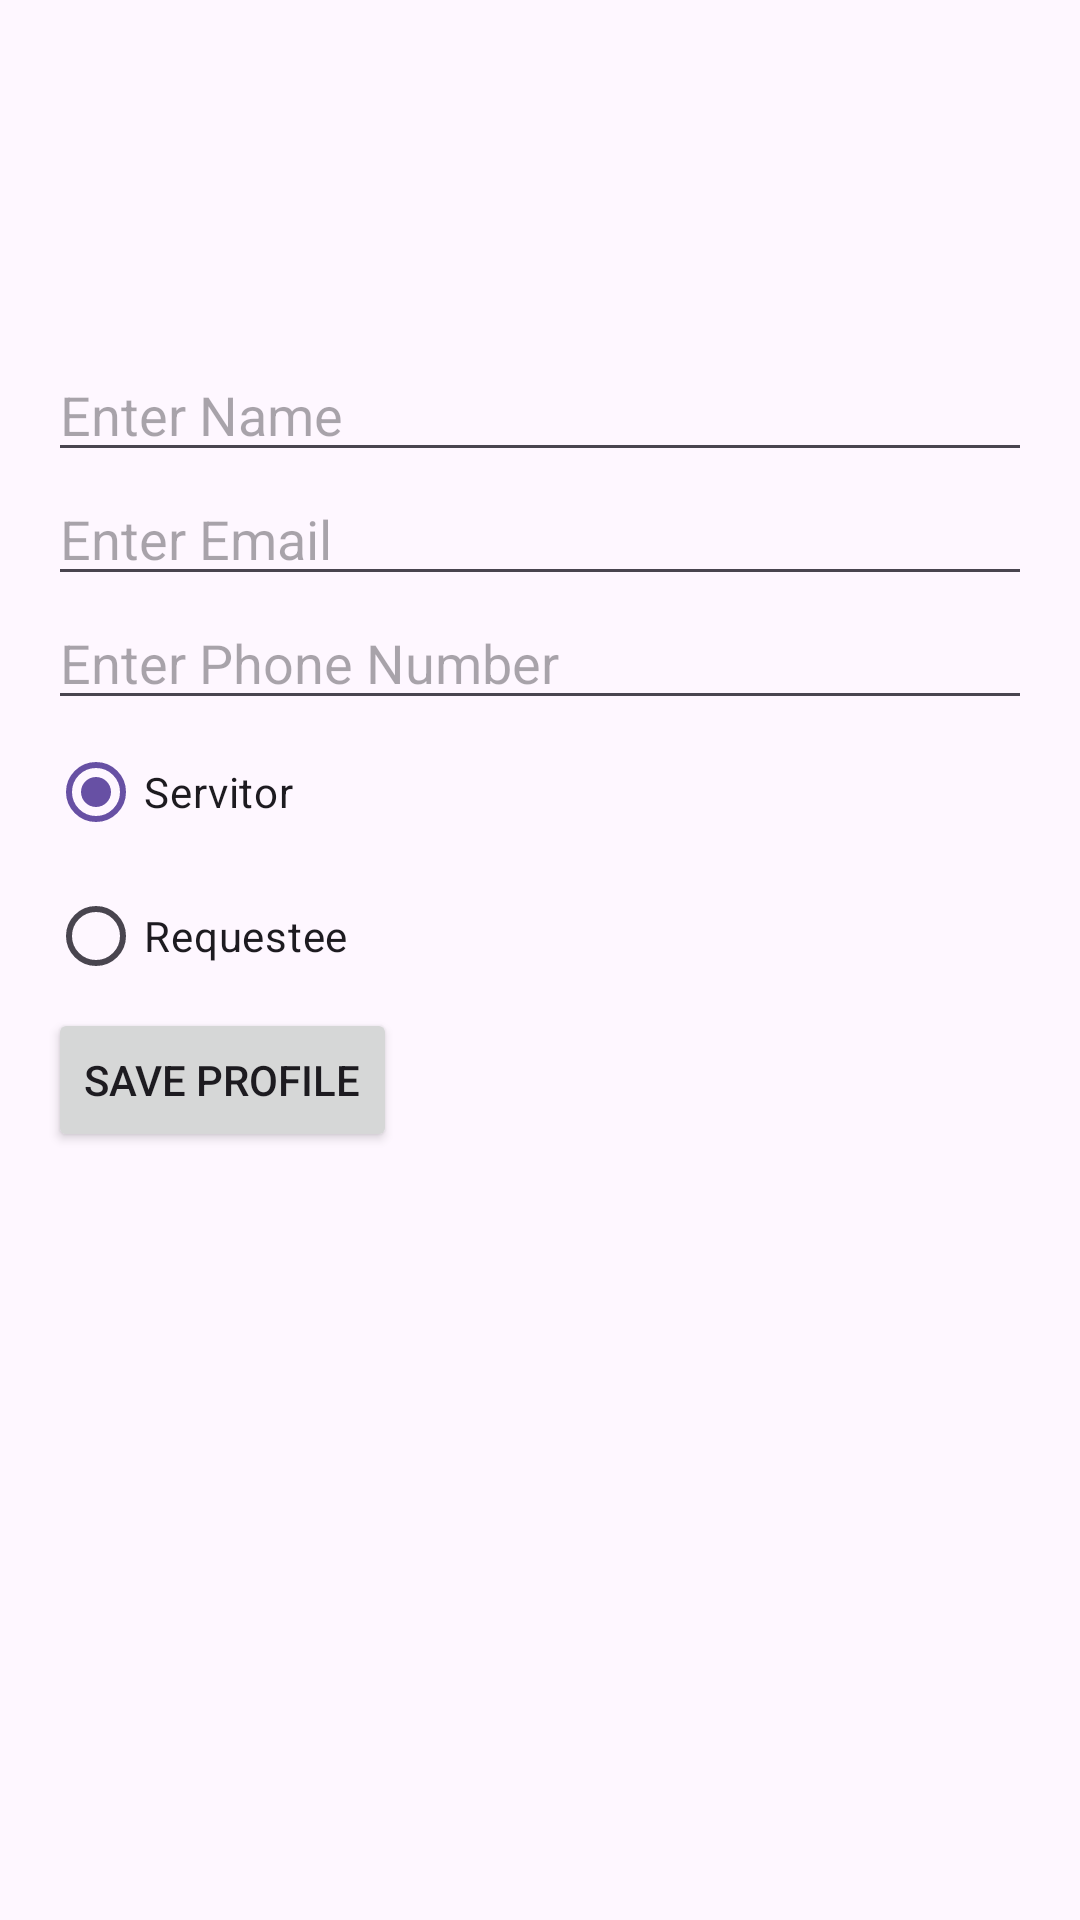

Here is an Android app screen rendered from its layout file. Give the layout XML and the strings, colors and styles it references.
<!-- AndroidManifest.xml: application theme Theme.WorkLoad -->
<!-- res/layout/fragment_user_profile.xml -->
<?xml version="1.0" encoding="utf-8"?>
<LinearLayout xmlns:android="http://schemas.android.com/apk/res/android"
    android:layout_width="match_parent"
    android:layout_height="match_parent"
    android:orientation="vertical"
    android:padding="16dp">

    
    <ImageView
        android:id="@+id/profileImageView"
        android:layout_width="100dp"
        android:layout_height="100dp"
        android:layout_gravity="center"
        android:src="@drawable/ic_launcher_background" />

    
    <EditText
        android:id="@+id/nameEditText"
        android:layout_width="match_parent"
        android:layout_height="wrap_content"
        android:hint="Enter Name"
        android:inputType="text" />

    
    <EditText
        android:id="@+id/emailEditText"
        android:layout_width="match_parent"
        android:layout_height="wrap_content"
        android:hint="Enter Email"
        android:inputType="textEmailAddress" />

    
    <EditText
        android:id="@+id/phoneEditText"
        android:layout_width="match_parent"
        android:layout_height="wrap_content"
        android:hint="Enter Phone Number"
        android:inputType="phone" />

    
    <RadioGroup
        android:id="@+id/roleRadioGroup"
        android:layout_width="match_parent"
        android:layout_height="wrap_content">
        <RadioButton
            android:id="@+id/servitorRadioButton"
            android:layout_width="wrap_content"
            android:layout_height="wrap_content"
            android:text="Servitor"
            android:checked="true"/>
        <RadioButton
            android:id="@+id/requesteeRadioButton"
            android:layout_width="wrap_content"
            android:layout_height="wrap_content"
            android:text="Requestee"/>
    </RadioGroup>

    
    <Button
        android:id="@+id/saveProfileButton"
        android:layout_width="wrap_content"
        android:layout_height="wrap_content"
        android:text="Save Profile" />
</LinearLayout>
<!-- resources referenced by this layout -->
<resources>
  <style name="Theme.WorkLoad" parent="Base.Theme.WorkLoad" />
  <style name="Base.Theme.WorkLoad" parent="Theme.Material3.DayNight.NoActionBar">
          
          
      </style>
</resources>
